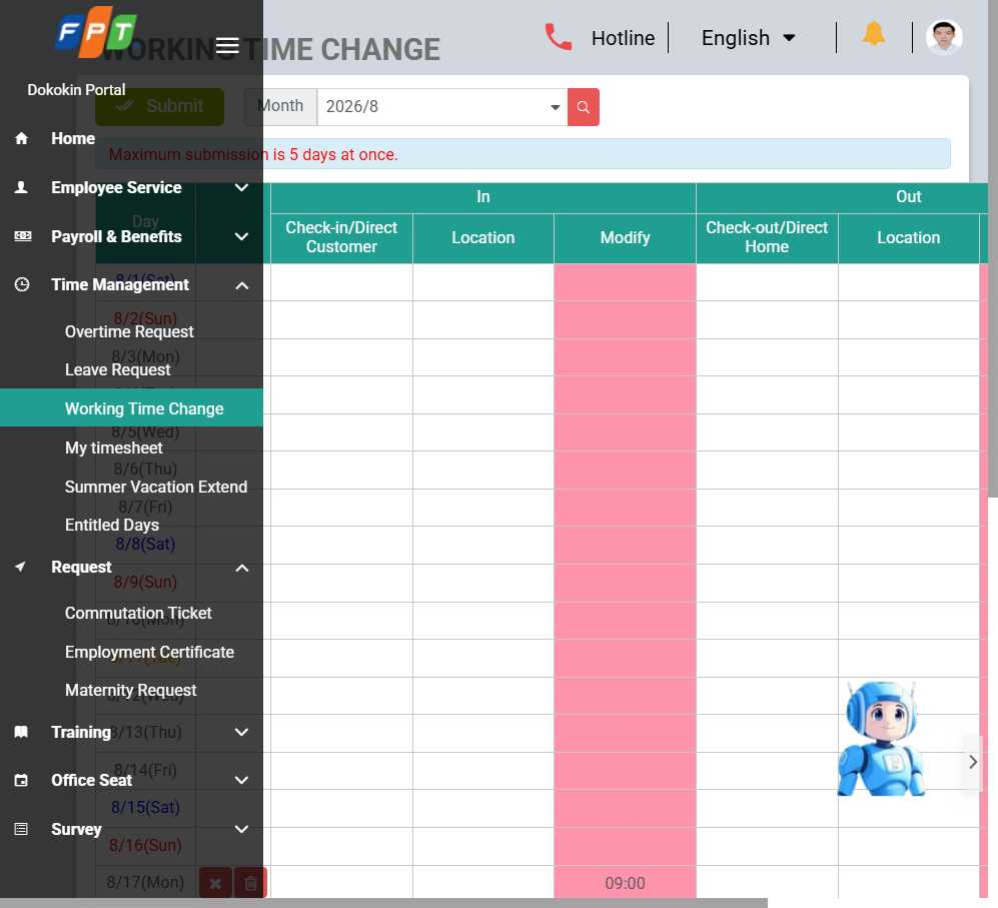
Workflow: GetDataWeb

Step 1: Chrome Working Time Change - Dokokin Portal in window 'Working Time Change - Dokokin Portal' (chrome.exe)

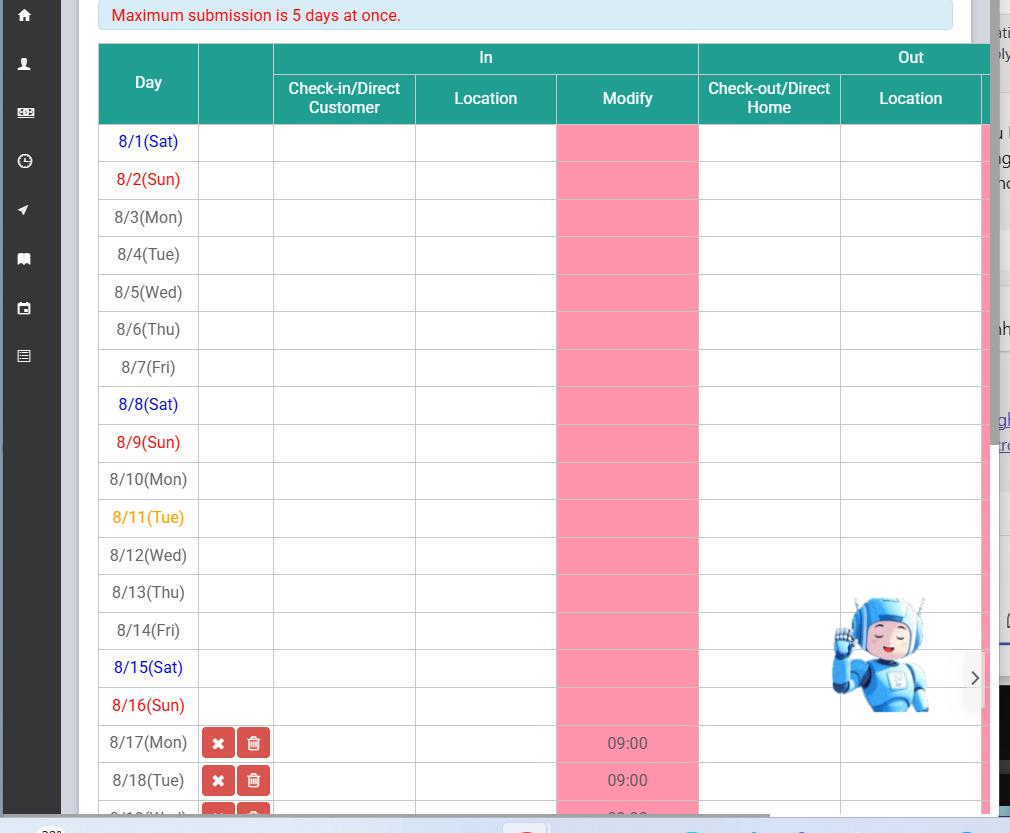
Step 2: get-text from the table in window 'Working Time Change - Dokokin Portal' (chrome.exe)
